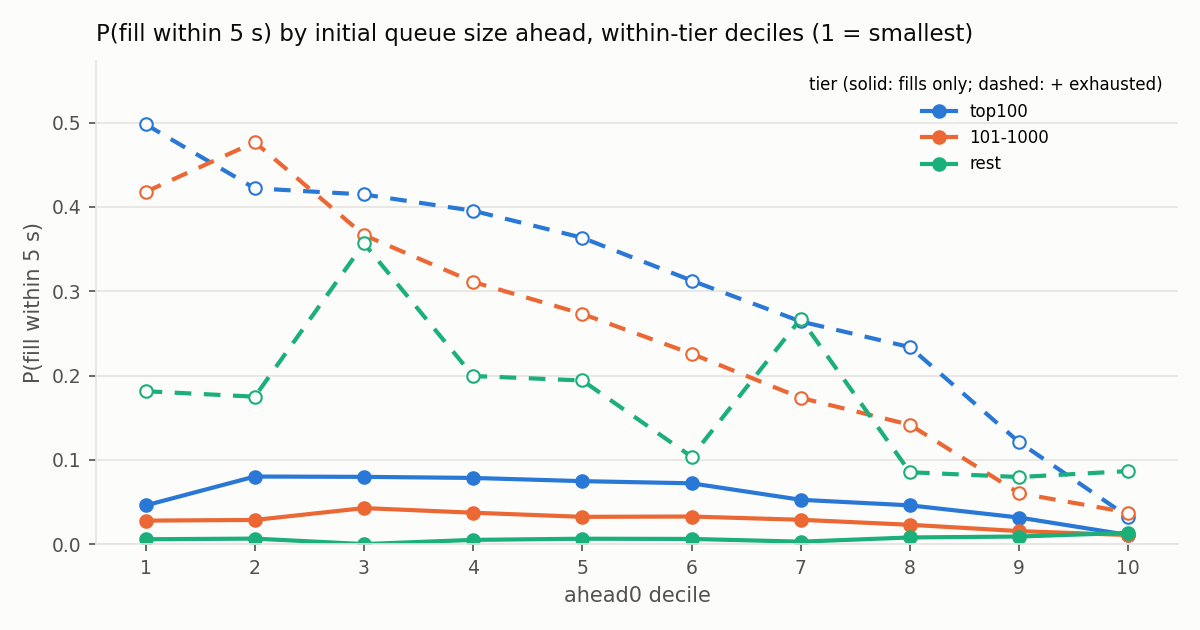

The data file committed next to this chart (first rows):
tier, decile, n, ahead0_min, ahead0_median, ahead0_max, p_fill, p_fill_upper, cancel_share
top100, 1, 73734, 1, 13.0, 39, 0.04585, 0.4981, 0.6403
top100, 2, 73733, 39, 50.0, 85, 0.08015, 0.4221, 0.471
top100, 3, 73733, 85, 120.0, 175, 0.07977, 0.4148, 0.4478
top100, 4, 73733, 175, 245.0, 350, 0.07849, 0.3955, 0.5447
top100, 5, 73733, 350, 500.0, 703, 0.07467, 0.3635, 0.6132
top100, 6, 73733, 703, 1110, 2428, 0.07211, 0.3127, 0.6178
top100, 7, 73733, 2428, 4149, 6025, 0.05254, 0.2641, 0.7238
top100, 8, 73733, 6025, 8200, 11029, 0.04596, 0.2337, 0.8399
top100, 9, 73733, 11029, 16743, 30200, 0.03149, 0.1209, 0.8567
top100, 10, 73734, 30200, 56678, 900000, 0.01078, 0.03226, 0.8271
101-1000, 1, 42047, 1, 10.0, 25, 0.02785, 0.4178, 0.5962
101-1000, 2, 42046, 25, 35.0, 50, 0.02861, 0.4769, 0.6889
101-1000, 3, 42046, 50, 71.0, 100, 0.04272, 0.3667, 0.5589
101-1000, 4, 42046, 100, 122.0, 145, 0.03722, 0.3111, 0.6001
101-1000, 5, 42046, 145, 181.0, 220, 0.03232, 0.2731, 0.5907
101-1000, 6, 42046, 220, 266.0, 330, 0.0327, 0.2259, 0.5841
101-1000, 7, 42046, 330, 442.0, 601, 0.02883, 0.1735, 0.5817
101-1000, 8, 42046, 601, 825.0, 1510, 0.0229, 0.1415, 0.6581
101-1000, 9, 42046, 1510, 2879, 5320, 0.01541, 0.06034, 0.7634
101-1000, 10, 42047, 5320, 12216, 80704, 0.01073, 0.03741, 0.9011
rest, 1, 8022, 1, 4.0, 11, 0.005734, 0.1814, 0.5457
rest, 2, 8022, 11, 23.0, 40, 0.006482, 0.1749, 0.5887
rest, 3, 8021, 40, 40.0, 40, 0.0, 0.3568, 0.9991
rest, 4, 8022, 40, 50.0, 81, 0.004986, 0.1995, 0.7365
rest, 5, 8021, 81, 100.0, 101, 0.006358, 0.1941, 0.6375
rest, 6, 8022, 101, 121.0, 166, 0.006108, 0.1037, 0.5433
rest, 7, 8021, 166, 200.0, 200, 0.002867, 0.2674, 0.8719
rest, 8, 8022, 200, 254.0, 325, 0.007853, 0.08527, 0.5611
rest, 9, 8021, 325, 441.0, 600, 0.008976, 0.07954, 0.5823
rest, 10, 8022, 600, 970.0, 10400, 0.01334, 0.08664, 0.5854
